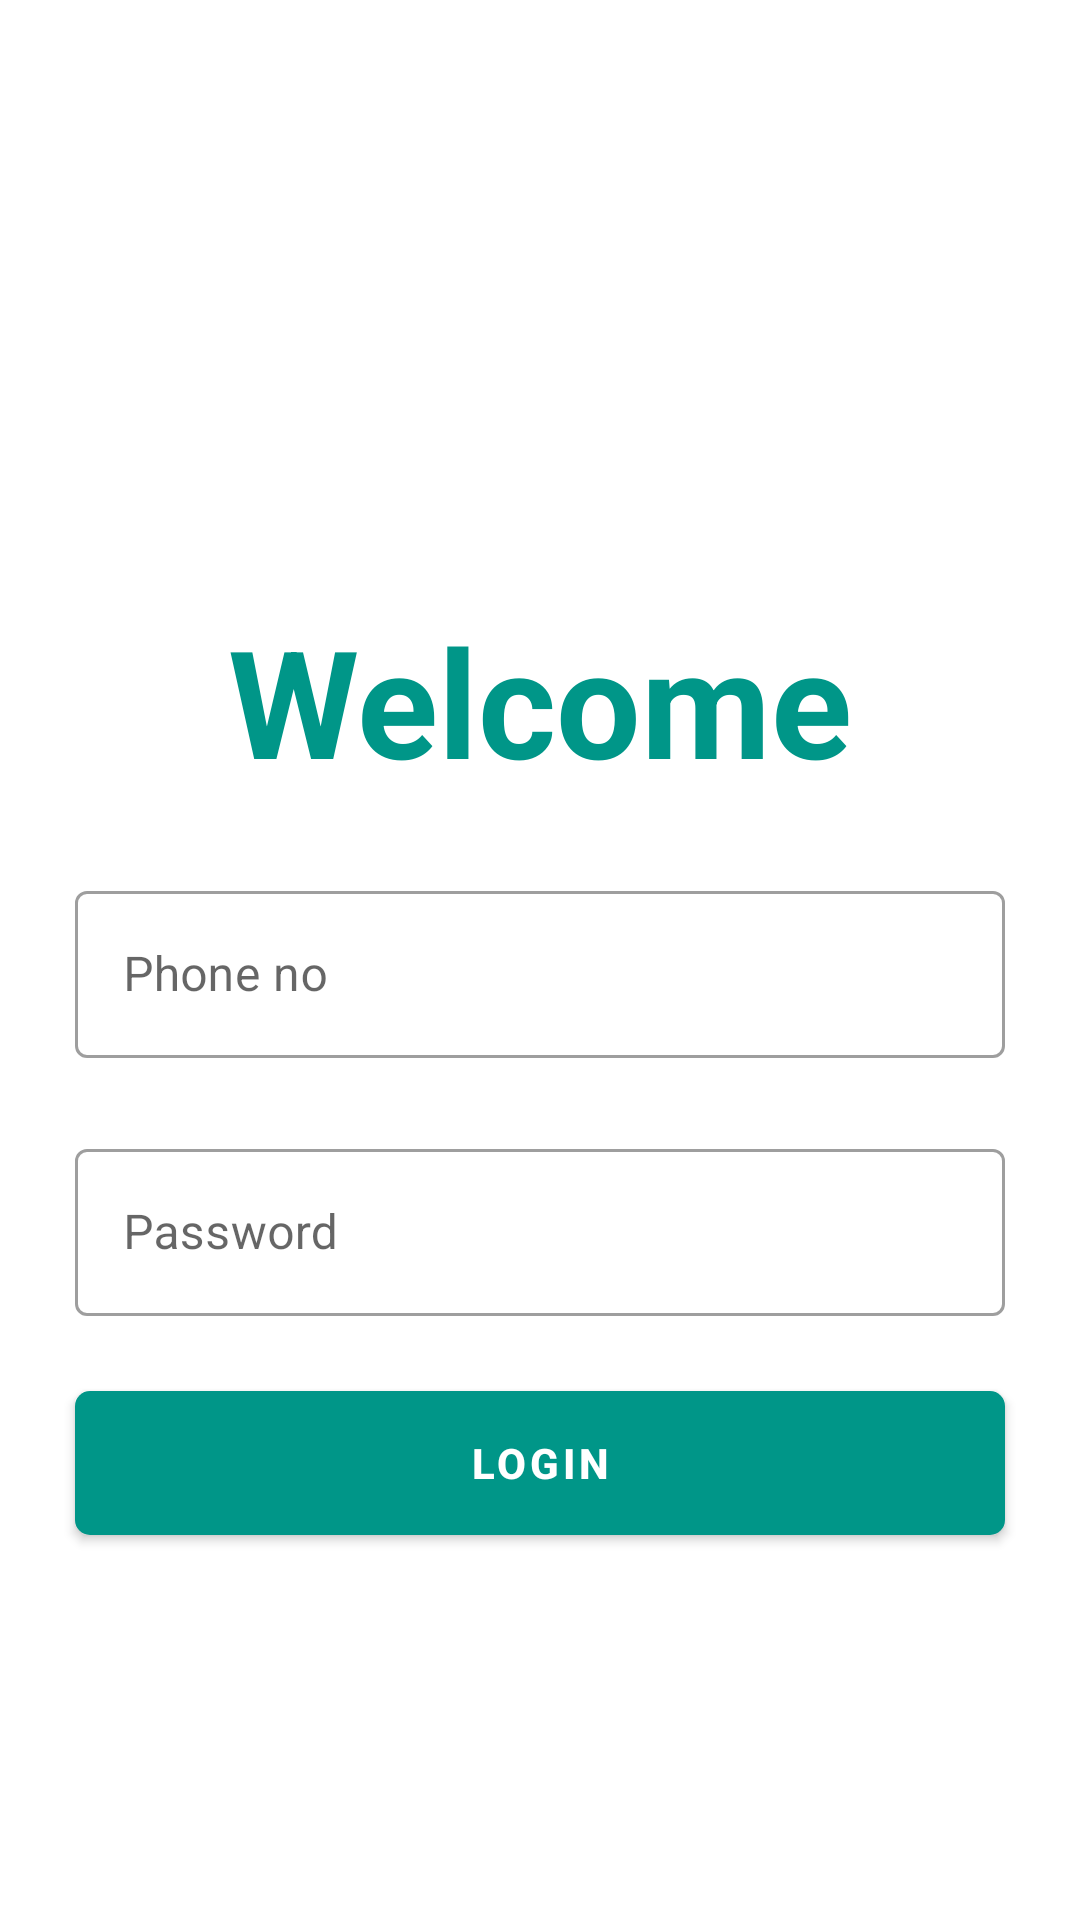

Here is an Android app screen rendered from its layout file. Give the layout XML and the strings, colors and styles it references.
<!-- AndroidManifest.xml: application theme AppTheme -->
<!-- res/layout/activity_login_page.xml -->
<?xml version="1.0" encoding="utf-8"?>
<androidx.constraintlayout.widget.ConstraintLayout xmlns:android="http://schemas.android.com/apk/res/android"
    xmlns:app="http://schemas.android.com/apk/res-auto"
    xmlns:tools="http://schemas.android.com/tools"
    android:layout_width="match_parent"
    android:layout_height="match_parent"
    tools:context=".View.LoginPage">

    <TextView
        android:id="@+id/uitvloginttitle"
        android:layout_width="wrap_content"
        android:layout_height="wrap_content"
        android:text="Welcome"
        android:textStyle="bold"
        android:textSize="50dp"
        android:textColor="@color/colorPrimaryDark"
        app:layout_constraintTop_toTopOf="parent"
        app:layout_constraintStart_toStartOf="parent"
        app:layout_constraintEnd_toEndOf="parent"
        android:layout_marginTop="200dp"/>

    <com.google.android.material.textfield.TextInputLayout
        android:id="@+id/uitilphone"
        android:layout_width="match_parent"
        android:layout_height="wrap_content"
        android:hint="Phone no"
        android:layout_margin="25dp"
        app:layout_constraintStart_toStartOf="parent"
        app:layout_constraintEnd_toEndOf="parent"
        app:layout_constraintTop_toBottomOf="@+id/uitvloginttitle"
        style="@style/Widget.MaterialComponents.TextInputLayout.OutlinedBox">

        <com.google.android.material.textfield.TextInputEditText
            android:id="@+id/uiedloginphone"
            android:layout_width="match_parent"
            android:layout_height="wrap_content"
            android:inputType="phone"
            android:maxLength="10"
            />

    </com.google.android.material.textfield.TextInputLayout>
    <com.google.android.material.textfield.TextInputLayout
        android:id="@+id/uitilpassword"
        android:layout_width="match_parent"
        android:layout_height="wrap_content"
        android:hint="Password"
        android:layout_margin="25dp"
        app:layout_constraintStart_toStartOf="parent"
        app:layout_constraintEnd_toEndOf="parent"
        app:layout_constraintTop_toBottomOf="@+id/uitilphone"
        style="@style/Widget.MaterialComponents.TextInputLayout.OutlinedBox">

        <com.google.android.material.textfield.TextInputEditText
            android:id="@+id/uiedloginpassword"
            android:layout_width="match_parent"
            android:layout_height="wrap_content"
            android:singleLine="true"
            />

    </com.google.android.material.textfield.TextInputLayout>

    <com.google.android.material.button.MaterialButton
        android:id="@+id/uibtnloginpage"
        android:layout_width="match_parent"
        android:layout_height="wrap_content"
        app:layout_constraintStart_toStartOf="parent"
        app:layout_constraintEnd_toEndOf="parent"
        android:background="@drawable/buttondesign"
        android:text="Login"
        android:textColor="@color/white"
        android:textStyle="bold"
        android:layout_margin="25dp"
        app:layout_constraintTop_toBottomOf="@+id/uitilpassword"
        />

    <TextView
        android:id="@+id/uitvadduser"
        android:layout_width="wrap_content"
        android:layout_height="wrap_content"
        android:text="Create an new user account..."
        android:textStyle="bold"
        android:visibility="gone"
        app:layout_constraintStart_toStartOf="parent"
        app:layout_constraintEnd_toEndOf="parent"
        app:layout_constraintTop_toBottomOf="@id/uibtnloginpage"
        android:layout_margin="25dp"
        />

    <TextView
        android:id="@+id/uitvaddshop"
        android:layout_width="wrap_content"
        android:layout_height="wrap_content"
        android:text="Create an new Shop account..."
        android:textStyle="bold"
        android:visibility="gone"
        app:layout_constraintStart_toStartOf="parent"
        app:layout_constraintEnd_toEndOf="parent"
        app:layout_constraintTop_toBottomOf="@id/uitvadduser"
        android:layout_margin="25dp"
        />

</androidx.constraintlayout.widget.ConstraintLayout>
<!-- resources referenced by this layout -->
<resources>
  <color name="colorPrimaryDark">#009688</color>
  <color name="white">#FFFFFF</color>
  <!-- drawable buttondesign (drawable) -->
  <?xml version="1.0" encoding="utf-8"?>
  <shape xmlns:android="http://schemas.android.com/apk/res/android">
      <corners android:radius="5dp" />
      <solid android:color="#009688"/>
      <padding
          android:bottom="5dp"
          android:left="5dp"
          android:right="5dp"
          android:top="5dp" />
  </shape>
  <style name="AppTheme" parent="Theme.MaterialComponents.Light.NoActionBar">
          
          <item name="colorPrimary">@color/colorPrimary</item>
          <item name="colorPrimaryDark">@color/colorPrimaryDark</item>
          <item name="colorAccent">@color/colorAccent</item>
      </style>
  <color name="colorPrimary">#009688</color>
  <color name="colorAccent">#009688</color>
</resources>
